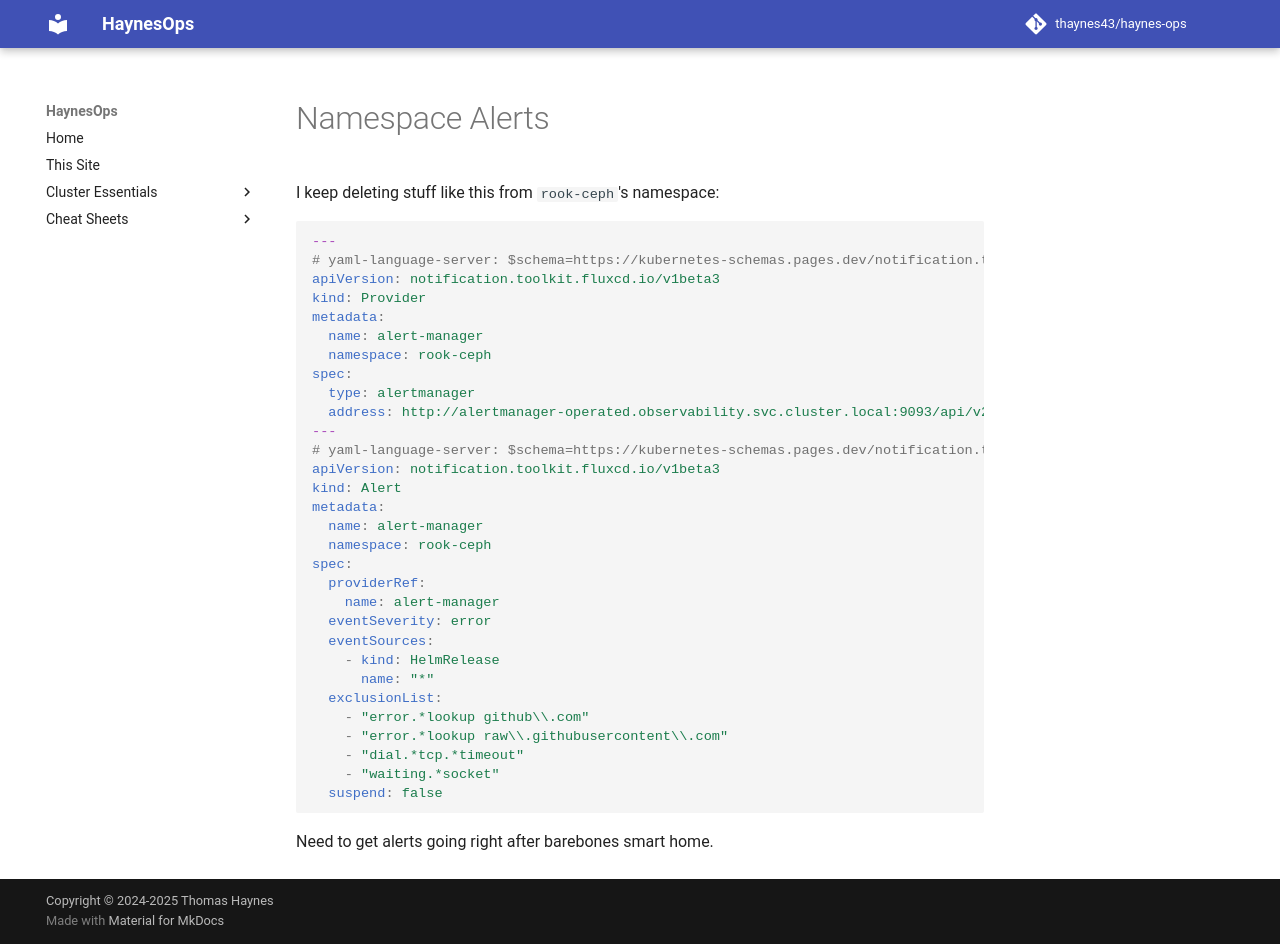

repository: thaynes43/haynes-ops · page: observability/namespace-alerts/index.html · generator: mkdocs

# Namespace Alerts

I keep deleting stuff like this from `rook-ceph`'s namespace:

```yaml
---
# yaml-language-server: $schema=https://kubernetes-schemas.pages.dev/notification.toolkit.fluxcd.io/provider_v1beta3.json
apiVersion: notification.toolkit.fluxcd.io/v1beta3
kind: Provider
metadata:
  name: alert-manager
  namespace: rook-ceph
spec:
  type: alertmanager
  address: http://alertmanager-operated.observability.svc.cluster.local:9093/api/v2/alerts/
---
# yaml-language-server: $schema=https://kubernetes-schemas.pages.dev/notification.toolkit.fluxcd.io/alert_v1beta3.json
apiVersion: notification.toolkit.fluxcd.io/v1beta3
kind: Alert
metadata:
  name: alert-manager
  namespace: rook-ceph
spec:
  providerRef:
    name: alert-manager
  eventSeverity: error
  eventSources:
    - kind: HelmRelease
      name: "*"
  exclusionList:
    - "error.*lookup github\\.com"
    - "error.*lookup raw\\.githubusercontent\\.com"
    - "dial.*tcp.*timeout"
    - "waiting.*socket"
  suspend: false
```

Need to get alerts going right after barebones smart home. 
